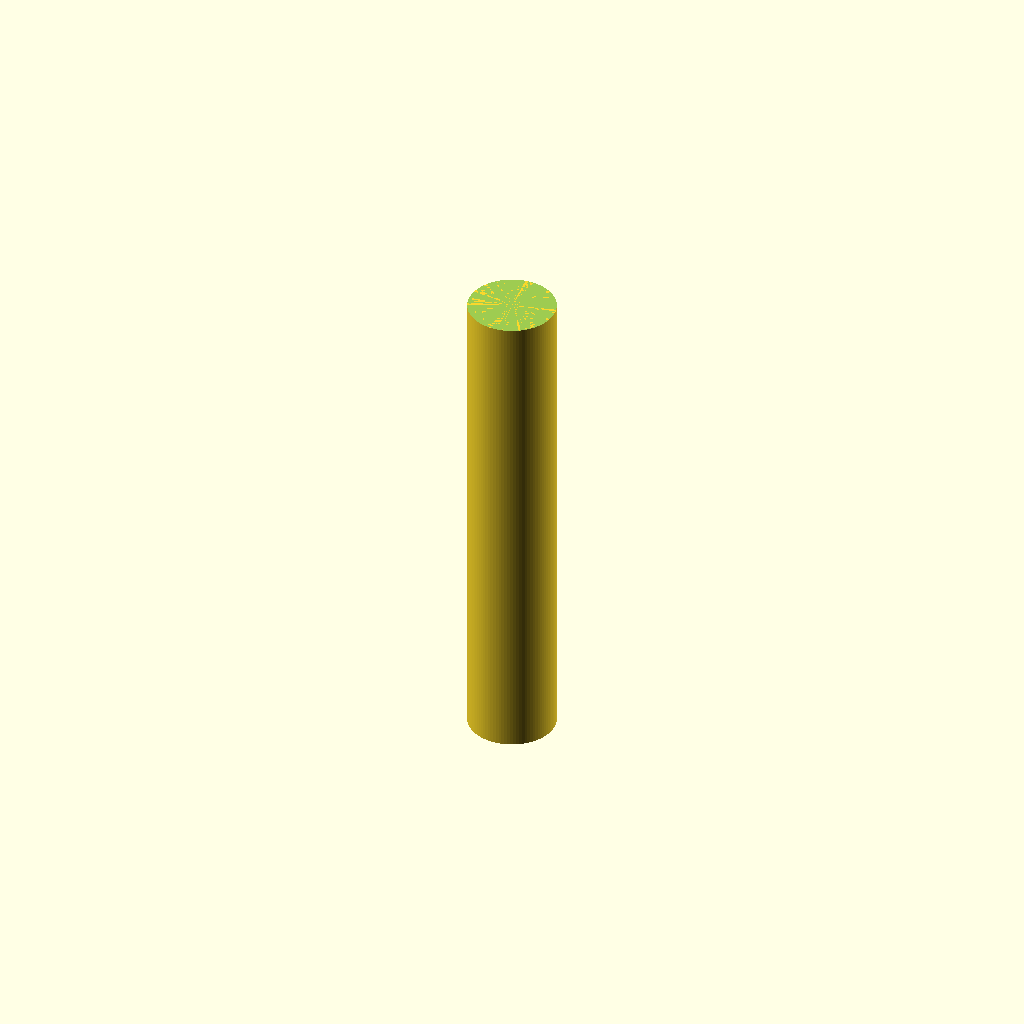
Cell 1: the model at its default parameters.
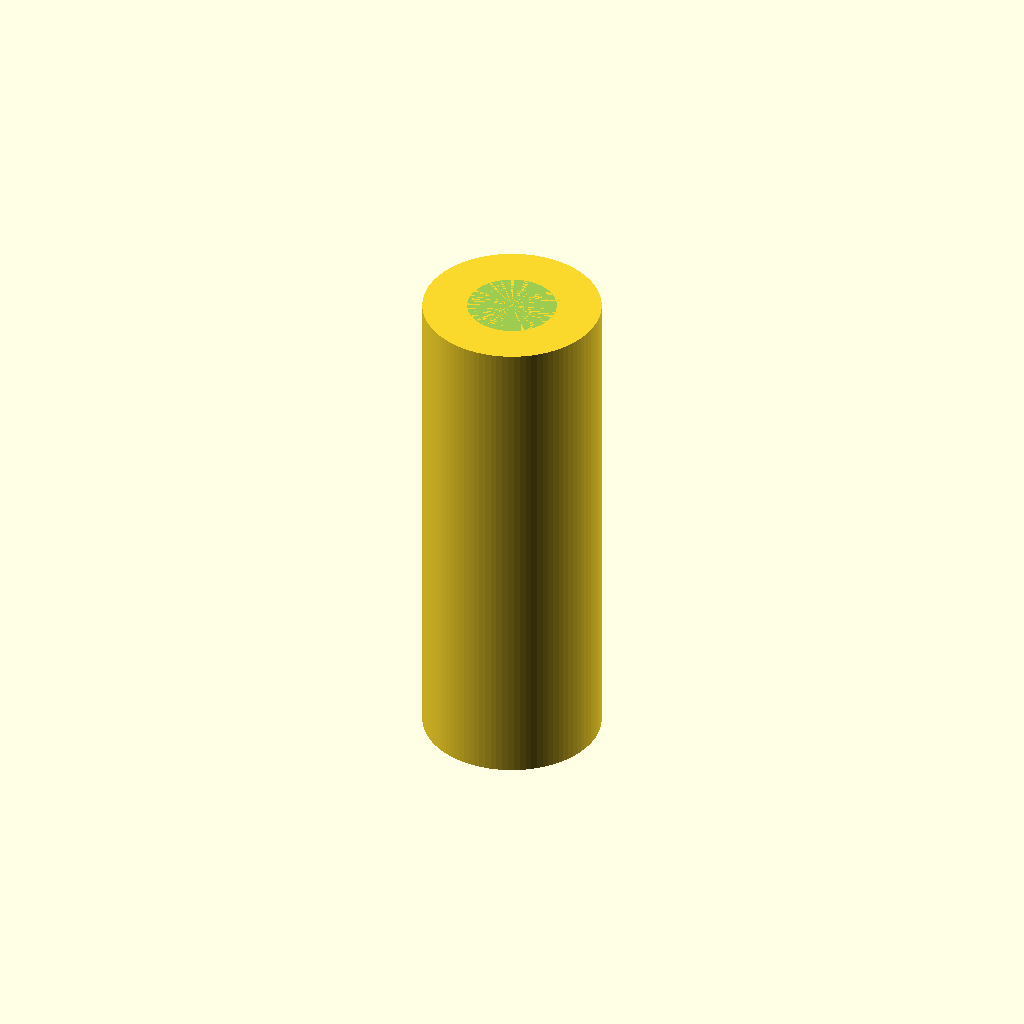
Cell 2 — h_dia set to 16, the other parameters unchanged.
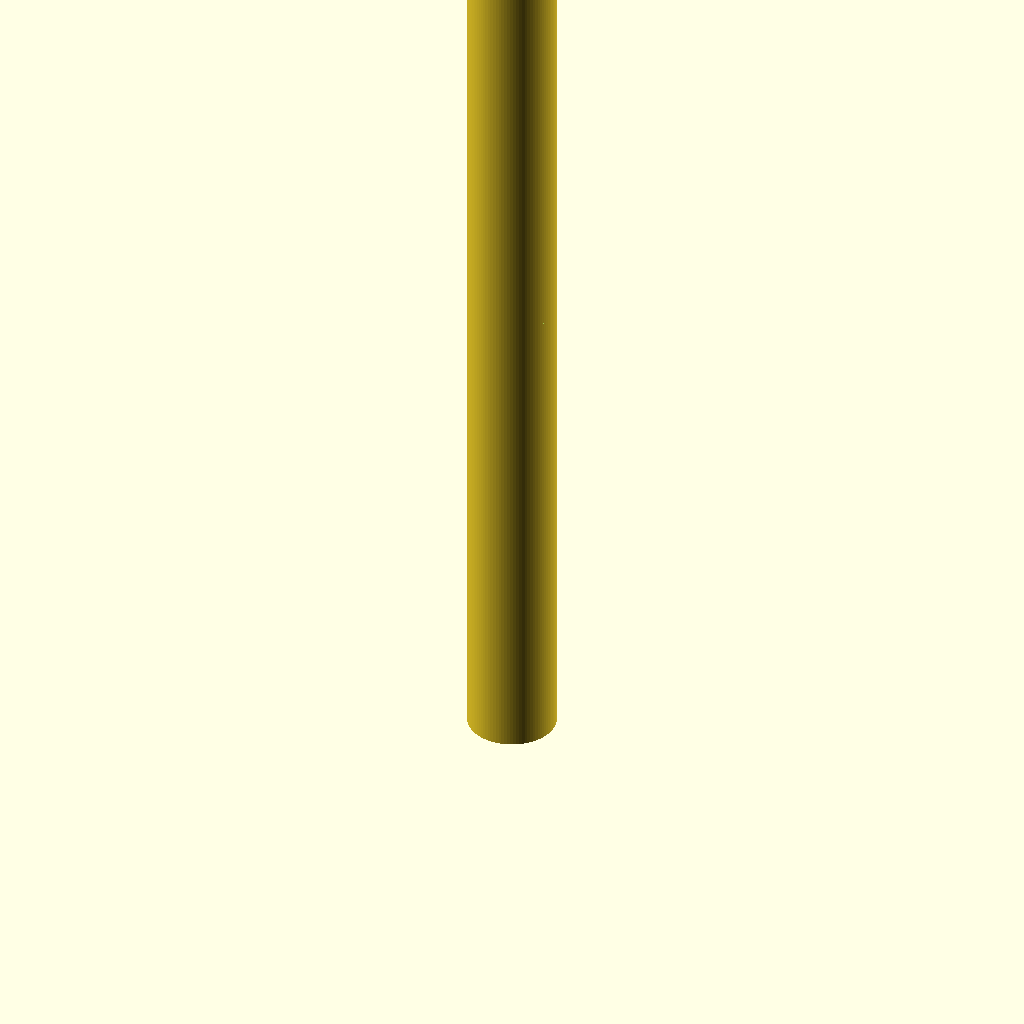
Cell 3 — h_len set to 90, the other parameters unchanged.
One fixed orthographic camera (rotation 55°, 0°, 25°; colour scheme Cornfield) for every cell.
OpenSCAD source file bench/results/gpu-base-h4-g5/code/qwen3.5-9b/micropestle_1p5ml_s4_checklist_a2.scad:
// Pestle for 1.5 mL microcentrifuge tube - standing upright on XY plane.
// Dimensions in mm.

// Handle
h_dia  = 8;
h_len  = 45;

// Cone
c_d1   = 8;
c_d2   = 3;
c_len  = 17; // 62 - 45

// Tip
tip_d  = 3;
tip_z  = 62;

// Grooves
g_count = 4;
g_w     = 2; // width in Z
g_d     = 1; // depth
g_locs  = [10, 15, 20, 25]; // Z positions

$fn = 96;

difference() {
    // Positive Geometry
    // 1. Handle
    translate([0, 0, 0])
        cylinder(h = h_len, d = h_dia);
    
    // 2. Cone
    translate([0, 0, 45])
        cylinder(h = c_len, d1 = c_d1, d2 = c_d2);
    
    // 3. Tip (Sphere centered at z=62)
    translate([0, 0, tip_z])
        sphere(d = tip_d);
    
    // Negative Geometry (Grooves)
    // Cut into the handle section.
    // Extend slightly past the handle to ensure clean cut.
    for (z = g_locs) {
        translate([0, 0, z - g_w / 2])
            cylinder(h = g_w + 0.1, d = g_d);
    }
}
Parameter table extracted from the source (name, type, default, range or options):
h_dia: number, default 8
h_len: number, default 45
c_d1: number, default 8
c_d2: number, default 3
c_len: number, default 17
tip_d: number, default 3
tip_z: number, default 62
g_count: number, default 4
g_w: number, default 2
g_d: number, default 1
g_locs: vector, default [10, 15, 20, 25]
